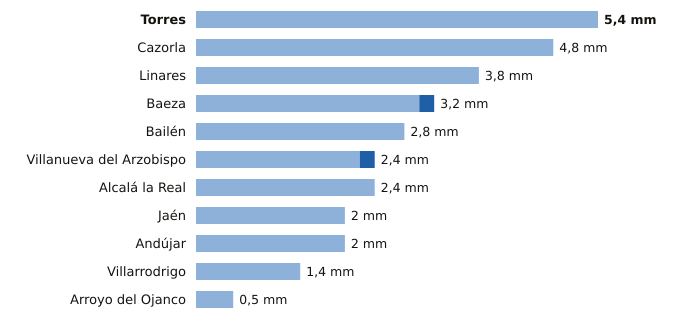

The file beside this chart, header and first rows:
estacion, provincia, indicativo, mm_6_dias_anteriores, mm_hoy, mm_7_dias, horas_de_hoy
Torres, Jaén, 5165X, 5.4, 0.0, 5.4, 8
Cazorla, Jaén, 5038Y, 4.8, 0.0, 4.8, 9
Linares, Jaén, 5279X, 3.8, 0.0, 3.8, 8
Baeza, Jaén, 5164B, 3.0, 0.2, 3.2, 9
Bailén, Jaén, 5281X, 2.8, 0.0, 2.8, 8
Villanueva del Arzobispo, Jaén, 5210X, 2.2, 0.2, 2.4, 8
Alcalá la Real, Jaén, 5406X, 2.4, 0.0, 2.4, 9
Jaén, Jaén, 5270B, 2.0, 0.0, 2.0, 9
Andújar, Jaén, 5298X, 2.0, 0.0, 2.0, 9
Villarrodrigo, Jaén, 5192, 1.4, 0.0, 1.4, 9
Arroyo del Ojanco, Jaén, 5181D, 0.5, 0.0, 0.5, 9
